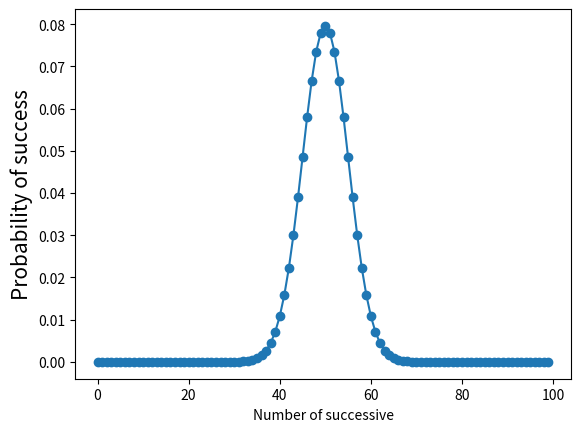

Recreate this plot in Python. (Note: this script raises an exception after producing the figure.)
import numpy as np
from scipy import stats

import matplotlib.pyplot as plt


def binom_pmf_test():

    n = 100
    p = 0.5
    k = np.arange(0, 100)

    binomal = stats.binom.pmf(k, n, p)

    print(f"概率和为=>{binomal} binomal[2]:{binomal[2]}")
    plt.plot(k, binomal, "o-")
    plt.xlabel("Number of successive")
    plt.ylabel("Probability of success", fontsize=15)
    plt.savefig("推荐算法/prob_codes/imgs/binom.png")

if __name__ == '__main__':

    binom_pmf_test()
